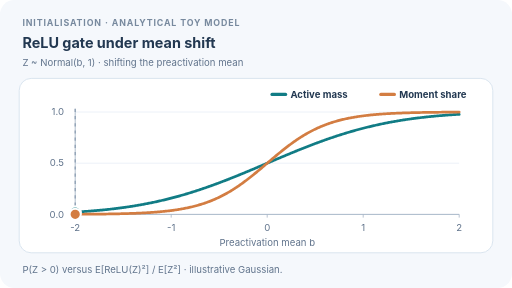
t = 0.00 s
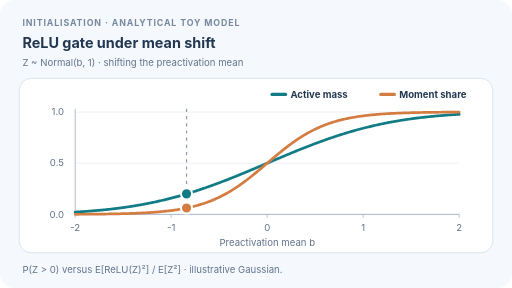
t = 1.74 s
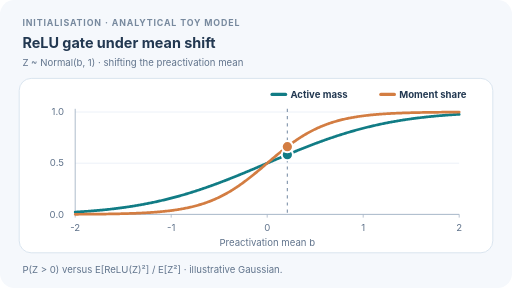
t = 3.32 s
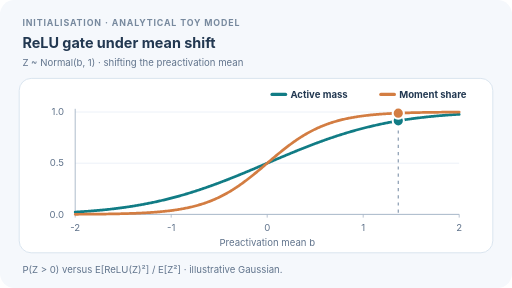
t = 5.05 s
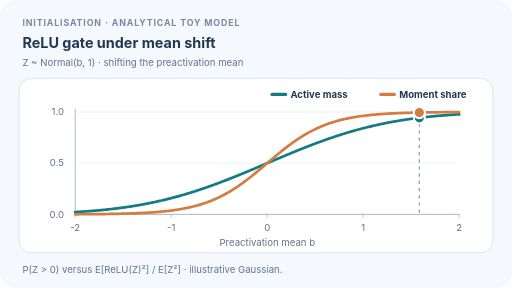
t = 6.62 s
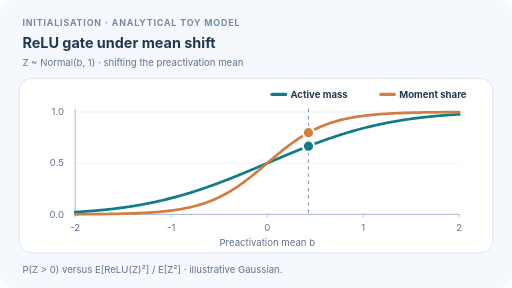
t = 8.36 s

The animated SVG that drew these frames (rendered in a browser with its animation timeline set to each time). Animation: 6 SMIL elements (animate=6); frames cover the first 8.36 s, repeats indefinitely.

<svg xmlns="http://www.w3.org/2000/svg" width="640" height="360" viewBox="0 0 640 360" role="img" aria-labelledby="title desc"><title id="title">ReLU gate under mean shift</title><desc id="desc">As the mean of a unit-variance Gaussian preactivation shifts from negative to positive, the active probability and retained second moment differ; both equal one half only at zero mean.</desc><style>text{font-family:Inter,Segoe UI,Arial,sans-serif;fill:#223851}.meta{font-size:11px;letter-spacing:1.1px;font-weight:700;fill:#77899e}.small{font-size:12px;fill:#61748c}.legend{font-size:12px;font-weight:650}@media(prefers-reduced-motion:reduce){.moving{visibility:hidden}}</style><rect width="640" height="360" rx="18" fill="#f5f8fc" /><text class="meta" x="28" y="32">INITIALISATION · ANALYTICAL TOY MODEL</text><text x="28" y="60" font-size="18" font-weight="700">ReLU gate under mean shift</text><text class="small" x="28" y="82">Z ~ Normal(b, 1)   ·   shifting the preactivation mean</text><rect x="24" y="98" width="592" height="218" rx="15" fill="#fff" stroke="#d9e4ef" stroke-width="1.2" /><line x1="94" y1="268" x2="574" y2="268" stroke="#e7eef6" stroke-width="1" /><text x="80" y="272" text-anchor="end" class="small">0.0</text><line x1="94" y1="204" x2="574" y2="204" stroke="#e7eef6" stroke-width="1" /><text x="80" y="208" text-anchor="end" class="small">0.5</text><line x1="94" y1="140" x2="574" y2="140" stroke="#e7eef6" stroke-width="1" /><text x="80" y="144" text-anchor="end" class="small">1.0</text><line x1="94" y1="136" x2="94" y2="268" stroke="#9aacbe" /><line x1="94" y1="268" x2="574" y2="268" stroke="#9aacbe" /><line x1="94" y1="268" x2="94" y2="272" stroke="#a6b4c6" /><text class="small" x="94" y="289" text-anchor="middle">-2</text><line x1="214" y1="268" x2="214" y2="272" stroke="#a6b4c6" /><text class="small" x="214" y="289" text-anchor="middle">-1</text><line x1="334" y1="268" x2="334" y2="272" stroke="#a6b4c6" /><text class="small" x="334" y="289" text-anchor="middle">0</text><line x1="454" y1="268" x2="454" y2="272" stroke="#a6b4c6" /><text class="small" x="454" y="289" text-anchor="middle">1</text><line x1="574" y1="268" x2="574" y2="272" stroke="#a6b4c6" /><text class="small" x="574" y="289" text-anchor="middle">2</text><text class="small" x="334" y="307" text-anchor="middle">Preactivation mean b</text><polyline points="94.000,265.088 95.200,265.018 96.400,264.947 97.600,264.874 98.800,264.800 100.000,264.725 101.200,264.648 102.400,264.569 103.600,264.489 104.800,264.407 106.000,264.324 107.200,264.239 108.400,264.153 109.600,264.065 110.800,263.975 112.000,263.884 113.200,263.791 114.400,263.696 115.600,263.599 116.800,263.501 118.000,263.401 119.200,263.299 120.400,263.195 121.600,263.089 122.800,262.982 124.000,262.872 125.200,262.761 126.400,262.648 127.600,262.532 128.800,262.415 130.000,262.296 131.200,262.174 132.400,262.051 133.600,261.925 134.800,261.797 136.000,261.668 137.200,261.536 138.400,261.402 139.600,261.265 140.800,261.127 142.000,260.986 143.200,260.843 144.400,260.697 145.600,260.549 146.800,260.399 148.000,260.247 149.200,260.092 150.400,259.935 151.600,259.775 152.800,259.613 154.000,259.449 155.200,259.282 156.400,259.112 157.600,258.940 158.800,258.765 160.000,258.588 161.200,258.408 162.400,258.226 163.600,258.041 164.800,257.853 166.000,257.663 167.200,257.470 168.400,257.274 169.600,257.076 170.800,256.875 172.000,256.671 173.200,256.464 174.400,256.255 175.600,256.043 176.800,255.827 178.000,255.610 179.200,255.389 180.400,255.165 181.600,254.939 182.800,254.709 184.000,254.477 185.200,254.242 186.400,254.003 187.600,253.762 188.800,253.518 190.000,253.271 191.200,253.021 192.400,252.768 193.600,252.512 194.800,252.253 196.000,251.991 197.200,251.726 198.400,251.458 199.600,251.186 200.800,250.912 202.000,250.635 203.200,250.354 204.400,250.071 205.600,249.784 206.800,249.495 208.000,249.202 209.200,248.906 210.400,248.607 211.600,248.305 212.800,248.000 214.000,247.692 215.200,247.381 216.400,247.066 217.600,246.749 218.800,246.428 220.000,246.105 221.200,245.778 222.400,245.448 223.600,245.115 224.800,244.779 226.000,244.440 227.200,244.098 228.400,243.753 229.600,243.405 230.800,243.054 232.000,242.699 233.200,242.342 234.400,241.982 235.600,241.618 236.800,241.252 238.000,240.883 239.200,240.510 240.400,240.135 241.600,239.757 242.800,239.376 244.000,238.992 245.200,238.605 246.400,238.215 247.600,237.822 248.800,237.427 250.000,237.029 251.200,236.628 252.400,236.224 253.600,235.817 254.800,235.408 256.000,234.996 257.200,234.581 258.400,234.164 259.600,233.744 260.800,233.321 262.000,232.896 263.200,232.468 264.400,232.037 265.600,231.605 266.800,231.169 268.000,230.732 269.200,230.291 270.400,229.849 271.600,229.404 272.800,228.957 274.000,228.507 275.200,228.055 276.400,227.601 277.600,227.145 278.800,226.687 280.000,226.227 281.200,225.764 282.400,225.299 283.600,224.833 284.800,224.364 286.000,223.894 287.200,223.422 288.400,222.947 289.600,222.472 290.800,221.994 292.000,221.514 293.200,221.033 294.400,220.550 295.600,220.066 296.800,219.580 298.000,219.093 299.200,218.604 300.400,218.113 301.600,217.622 302.800,217.129 304.000,216.634 305.200,216.139 306.400,215.642 307.600,215.144 308.800,214.645 310.000,214.145 311.200,213.644 312.400,213.142 313.600,212.639 314.800,212.136 316.000,211.631 317.200,211.126 318.400,210.620 319.600,210.113 320.800,209.606 322.000,209.098 323.200,208.590 324.400,208.081 325.600,207.572 326.800,207.062 328.000,206.552 329.200,206.042 330.400,205.532 331.600,205.021 332.800,204.511 334.000,204.000 335.200,203.489 336.400,202.979 337.600,202.468 338.800,201.958 340.000,201.448 341.200,200.938 342.400,200.428 343.600,199.919 344.800,199.410 346.000,198.902 347.200,198.394 348.400,197.887 349.600,197.380 350.800,196.874 352.000,196.369 353.200,195.864 354.400,195.361 355.600,194.858 356.800,194.356 358.000,193.855 359.200,193.355 360.400,192.856 361.600,192.358 362.800,191.861 364.000,191.366 365.200,190.871 366.400,190.378 367.600,189.887 368.800,189.396 370.000,188.907 371.200,188.420 372.400,187.934 373.600,187.450 374.800,186.967 376.000,186.486 377.200,186.006 378.400,185.528 379.600,185.053 380.800,184.578 382.000,184.106 383.200,183.636 384.400,183.167 385.600,182.701 386.800,182.236 388.000,181.773 389.200,181.313 390.400,180.855 391.600,180.399 392.800,179.945 394.000,179.493 395.200,179.043 396.400,178.596 397.600,178.151 398.800,177.709 400.000,177.268 401.200,176.831 402.400,176.395 403.600,175.963 404.800,175.532 406.000,175.104 407.200,174.679 408.400,174.256 409.600,173.836 410.800,173.419 412.000,173.004 413.200,172.592 414.400,172.183 415.600,171.776 416.800,171.372 418.000,170.971 419.200,170.573 420.400,170.178 421.600,169.785 422.800,169.395 424.000,169.008 425.200,168.624 426.400,168.243 427.600,167.865 428.800,167.490 430.000,167.117 431.200,166.748 432.400,166.382 433.600,166.018 434.800,165.658 436.000,165.301 437.200,164.946 438.400,164.595 439.600,164.247 440.800,163.902 442.000,163.560 443.200,163.221 444.400,162.885 445.600,162.552 446.800,162.222 448.000,161.895 449.200,161.572 450.400,161.251 451.600,160.934 452.800,160.619 454.000,160.308 455.200,160.000 456.400,159.695 457.600,159.393 458.800,159.094 460.000,158.798 461.200,158.505 462.400,158.216 463.600,157.929 464.800,157.646 466.000,157.365 467.200,157.088 468.400,156.814 469.600,156.542 470.800,156.274 472.000,156.009 473.200,155.747 474.400,155.488 475.600,155.232 476.800,154.979 478.000,154.729 479.200,154.482 480.400,154.238 481.600,153.997 482.800,153.758 484.000,153.523 485.200,153.291 486.400,153.061 487.600,152.835 488.800,152.611 490.000,152.390 491.200,152.173 492.400,151.957 493.600,151.745 494.800,151.536 496.000,151.329 497.200,151.125 498.400,150.924 499.600,150.726 500.800,150.530 502.000,150.337 503.200,150.147 504.400,149.959 505.600,149.774 506.800,149.592 508.000,149.412 509.200,149.235 510.400,149.060 511.600,148.888 512.800,148.718 514.000,148.551 515.200,148.387 516.400,148.225 517.600,148.065 518.800,147.908 520.000,147.753 521.200,147.601 522.400,147.451 523.600,147.303 524.800,147.157 526.000,147.014 527.200,146.873 528.400,146.735 529.600,146.598 530.800,146.464 532.000,146.332 533.200,146.203 534.400,146.075 535.600,145.949 536.800,145.826 538.000,145.704 539.200,145.585 540.400,145.468 541.600,145.352 542.800,145.239 544.000,145.128 545.200,145.018 546.400,144.911 547.600,144.805 548.800,144.701 550.000,144.599 551.200,144.499 552.400,144.401 553.600,144.304 554.800,144.209 556.000,144.116 557.200,144.025 558.400,143.935 559.600,143.847 560.800,143.761 562.000,143.676 563.200,143.593 564.400,143.511 565.600,143.431 566.800,143.352 568.000,143.275 569.200,143.200 570.400,143.126 571.600,143.053 572.800,142.982 574.000,142.912" stroke="#117c85" stroke-width="3.4" stroke-linecap="round" stroke-linejoin="round" fill="none" /><polyline points="94.000,267.852 95.200,267.847 96.400,267.841 97.600,267.835 98.800,267.829 100.000,267.822 101.200,267.815 102.400,267.808 103.600,267.801 104.800,267.794 106.000,267.786 107.200,267.778 108.400,267.769 109.600,267.761 110.800,267.752 112.000,267.743 113.200,267.733 114.400,267.723 115.600,267.713 116.800,267.702 118.000,267.691 119.200,267.680 120.400,267.668 121.600,267.655 122.800,267.643 124.000,267.630 125.200,267.616 126.400,267.602 127.600,267.587 128.800,267.572 130.000,267.557 131.200,267.540 132.400,267.524 133.600,267.506 134.800,267.488 136.000,267.470 137.200,267.451 138.400,267.431 139.600,267.410 140.800,267.389 142.000,267.367 143.200,267.344 144.400,267.320 145.600,267.296 146.800,267.271 148.000,267.245 149.200,267.218 150.400,267.190 151.600,267.161 152.800,267.131 154.000,267.100 155.200,267.068 156.400,267.035 157.600,267.001 158.800,266.966 160.000,266.929 161.200,266.892 162.400,266.853 163.600,266.812 164.800,266.771 166.000,266.728 167.200,266.683 168.400,266.637 169.600,266.590 170.800,266.541 172.000,266.490 173.200,266.438 174.400,266.384 175.600,266.328 176.800,266.270 178.000,266.210 179.200,266.149 180.400,266.085 181.600,266.019 182.800,265.951 184.000,265.881 185.200,265.809 186.400,265.734 187.600,265.657 188.800,265.577 190.000,265.495 191.200,265.410 192.400,265.323 193.600,265.233 194.800,265.139 196.000,265.043 197.200,264.944 198.400,264.841 199.600,264.736 200.800,264.627 202.000,264.514 203.200,264.398 204.400,264.279 205.600,264.155 206.800,264.028 208.000,263.897 209.200,263.762 210.400,263.622 211.600,263.479 212.800,263.331 214.000,263.178 215.200,263.021 216.400,262.859 217.600,262.692 218.800,262.520 220.000,262.343 221.200,262.161 222.400,261.973 223.600,261.780 224.800,261.581 226.000,261.376 227.200,261.165 228.400,260.948 229.600,260.724 230.800,260.494 232.000,260.258 233.200,260.015 234.400,259.764 235.600,259.507 236.800,259.243 238.000,258.971 239.200,258.691 240.400,258.404 241.600,258.108 242.800,257.805 244.000,257.494 245.200,257.174 246.400,256.845 247.600,256.508 248.800,256.161 250.000,255.806 251.200,255.441 252.400,255.067 253.600,254.683 254.800,254.289 256.000,253.886 257.200,253.472 258.400,253.048 259.600,252.614 260.800,252.169 262.000,251.713 263.200,251.246 264.400,250.769 265.600,250.280 266.800,249.779 268.000,249.268 269.200,248.744 270.400,248.209 271.600,247.662 272.800,247.104 274.000,246.533 275.200,245.950 276.400,245.355 277.600,244.748 278.800,244.128 280.000,243.496 281.200,242.851 282.400,242.194 283.600,241.525 284.800,240.843 286.000,240.149 287.200,239.442 288.400,238.723 289.600,237.991 290.800,237.247 292.000,236.491 293.200,235.722 294.400,234.942 295.600,234.149 296.800,233.345 298.000,232.529 299.200,231.701 300.400,230.862 301.600,230.012 302.800,229.152 304.000,228.280 305.200,227.398 306.400,226.506 307.600,225.604 308.800,224.692 310.000,223.771 311.200,222.841 312.400,221.902 313.600,220.955 314.800,220.001 316.000,219.038 317.200,218.069 318.400,217.093 319.600,216.111 320.800,215.122 322.000,214.129 323.200,213.130 324.400,212.127 325.600,211.120 326.800,210.109 328.000,209.096 329.200,208.080 330.400,207.062 331.600,206.042 332.800,205.021 334.000,204.000 335.200,202.979 336.400,201.958 337.600,200.938 338.800,199.920 340.000,198.904 341.200,197.891 342.400,196.880 343.600,195.873 344.800,194.870 346.000,193.871 347.200,192.878 348.400,191.889 349.600,190.907 350.800,189.931 352.000,188.962 353.200,187.999 354.400,187.045 355.600,186.098 356.800,185.159 358.000,184.229 359.200,183.308 360.400,182.396 361.600,181.494 362.800,180.602 364.000,179.720 365.200,178.848 366.400,177.988 367.600,177.138 368.800,176.299 370.000,175.471 371.200,174.655 372.400,173.851 373.600,173.058 374.800,172.278 376.000,171.509 377.200,170.753 378.400,170.009 379.600,169.277 380.800,168.558 382.000,167.851 383.200,167.157 384.400,166.475 385.600,165.806 386.800,165.149 388.000,164.504 389.200,163.872 390.400,163.252 391.600,162.645 392.800,162.050 394.000,161.467 395.200,160.896 396.400,160.338 397.600,159.791 398.800,159.256 400.000,158.732 401.200,158.221 402.400,157.720 403.600,157.231 404.800,156.754 406.000,156.287 407.200,155.831 408.400,155.386 409.600,154.952 410.800,154.528 412.000,154.114 413.200,153.711 414.400,153.317 415.600,152.933 416.800,152.559 418.000,152.194 419.200,151.839 420.400,151.492 421.600,151.155 422.800,150.826 424.000,150.506 425.200,150.195 426.400,149.892 427.600,149.596 428.800,149.309 430.000,149.029 431.200,148.757 432.400,148.493 433.600,148.236 434.800,147.985 436.000,147.742 437.200,147.506 438.400,147.276 439.600,147.052 440.800,146.835 442.000,146.624 443.200,146.419 444.400,146.220 445.600,146.027 446.800,145.839 448.000,145.657 449.200,145.480 450.400,145.308 451.600,145.141 452.800,144.979 454.000,144.822 455.200,144.669 456.400,144.521 457.600,144.378 458.800,144.238 460.000,144.103 461.200,143.972 462.400,143.845 463.600,143.721 464.800,143.602 466.000,143.486 467.200,143.373 468.400,143.264 469.600,143.159 470.800,143.056 472.000,142.957 473.200,142.861 474.400,142.767 475.600,142.677 476.800,142.590 478.000,142.505 479.200,142.423 480.400,142.343 481.600,142.266 482.800,142.191 484.000,142.119 485.200,142.049 486.400,141.981 487.600,141.915 488.800,141.851 490.000,141.790 491.200,141.730 492.400,141.672 493.600,141.616 494.800,141.562 496.000,141.510 497.200,141.459 498.400,141.410 499.600,141.363 500.800,141.317 502.000,141.272 503.200,141.229 504.400,141.188 505.600,141.147 506.800,141.108 508.000,141.071 509.200,141.034 510.400,140.999 511.600,140.965 512.800,140.932 514.000,140.900 515.200,140.869 516.400,140.839 517.600,140.810 518.800,140.782 520.000,140.755 521.200,140.729 522.400,140.704 523.600,140.680 524.800,140.656 526.000,140.633 527.200,140.611 528.400,140.590 529.600,140.569 530.800,140.549 532.000,140.530 533.200,140.512 534.400,140.494 535.600,140.476 536.800,140.460 538.000,140.443 539.200,140.428 540.400,140.413 541.600,140.398 542.800,140.384 544.000,140.370 545.200,140.357 546.400,140.345 547.600,140.332 548.800,140.320 550.000,140.309 551.200,140.298 552.400,140.287 553.600,140.277 554.800,140.267 556.000,140.257 557.200,140.248 558.400,140.239 559.600,140.231 560.800,140.222 562.000,140.214 563.200,140.206 564.400,140.199 565.600,140.192 566.800,140.185 568.000,140.178 569.200,140.171 570.400,140.165 571.600,140.159 572.800,140.153 574.000,140.148" stroke="#d37d42" stroke-width="3.4" stroke-linecap="round" stroke-linejoin="round" fill="none" /><line x1="340" y1="118" x2="357" y2="118" stroke="#117c85" stroke-width="4" stroke-linecap="round" /><text x="363" y="122" class="legend">Active mass</text><line x1="476" y1="118" x2="493" y2="118" stroke="#d37d42" stroke-width="4" stroke-linecap="round" /><text x="499" y="122" class="legend">Moment share</text><line class="moving" x1="94" x2="94" y1="136" y2="268" stroke="#899bb0" stroke-width="1.5" stroke-dasharray="4 5"><animate attributeName="x1" values="94.000;96.400;98.800;101.200;103.600;106.000;108.400;110.800;113.200;115.600;118.000;120.400;122.800;125.200;127.600;130.000;132.400;134.800;137.200;139.600;142.000;144.400;146.800;149.200;151.600;154.000;156.400;158.800;161.200;163.600;166.000;168.400;170.800;173.200;175.600;178.000;180.400;182.800;185.200;187.600;190.000;192.400;194.800;197.200;199.600;202.000;204.400;206.800;209.200;211.600;214.000;216.400;218.800;221.200;223.600;226.000;228.400;230.800;233.200;235.600;238.000;240.400;242.800;245.200;247.600;250.000;252.400;254.800;257.200;259.600;262.000;264.400;266.800;269.200;271.600;274.000;276.400;278.800;281.200;283.600;286.000;288.400;290.800;293.200;295.600;298.000;300.400;302.800;305.200;307.600;310.000;312.400;314.800;317.200;319.600;322.000;324.400;326.800;329.200;331.600;334.000;336.400;338.800;341.200;343.600;346.000;348.400;350.800;353.200;355.600;358.000;360.400;362.800;365.200;367.600;370.000;372.400;374.800;377.200;379.600;382.000;384.400;386.800;389.200;391.600;394.000;396.400;398.800;401.200;403.600;406.000;408.400;410.800;413.200;415.600;418.000;420.400;422.800;425.200;427.600;430.000;432.400;434.800;437.200;439.600;442.000;444.400;446.800;449.200;451.600;454.000;456.400;458.800;461.200;463.600;466.000;468.400;470.800;473.200;475.600;478.000;480.400;482.800;485.200;487.600;490.000;492.400;494.800;497.200;499.600;502.000;504.400;506.800;509.200;511.600;514.000;516.400;518.800;521.200;523.600;526.000;528.400;530.800;533.200;535.600;538.000;540.400;542.800;545.200;547.600;550.000;552.400;554.800;557.200;559.600;562.000;564.400;566.800;569.200;571.600;574.000;571.600;569.200;566.800;564.400;562.000;559.600;557.200;554.800;552.400;550.000;547.600;545.200;542.800;540.400;538.000;535.600;533.200;530.800;528.400;526.000;523.600;521.200;518.800;516.400;514.000;511.600;509.200;506.800;504.400;502.000;499.600;497.200;494.800;492.400;490.000;487.600;485.200;482.800;480.400;478.000;475.600;473.200;470.800;468.400;466.000;463.600;461.200;458.800;456.400;454.000;451.600;449.200;446.800;444.400;442.000;439.600;437.200;434.800;432.400;430.000;427.600;425.200;422.800;420.400;418.000;415.600;413.200;410.800;408.400;406.000;403.600;401.200;398.800;396.400;394.000;391.600;389.200;386.800;384.400;382.000;379.600;377.200;374.800;372.400;370.000;367.600;365.200;362.800;360.400;358.000;355.600;353.200;350.800;348.400;346.000;343.600;341.200;338.800;336.400;334.000;331.600;329.200;326.800;324.400;322.000;319.600;317.200;314.800;312.400;310.000;307.600;305.200;302.800;300.400;298.000;295.600;293.200;290.800;288.400;286.000;283.600;281.200;278.800;276.400;274.000;271.600;269.200;266.800;264.400;262.000;259.600;257.200;254.800;252.400;250.000;247.600;245.200;242.800;240.400;238.000;235.600;233.200;230.800;228.400;226.000;223.600;221.200;218.800;216.400;214.000;211.600;209.200;206.800;204.400;202.000;199.600;197.200;194.800;192.400;190.000;187.600;185.200;182.800;180.400;178.000;175.600;173.200;170.800;168.400;166.000;163.600;161.200;158.800;156.400;154.000;151.600;149.200;146.800;144.400;142.000;139.600;137.200;134.800;132.400;130.000;127.600;125.200;122.800;120.400;118.000;115.600;113.200;110.800;108.400;106.000;103.600;101.200;98.800;96.400;94.000" dur="12s" calcMode="linear" repeatCount="indefinite" /><animate attributeName="x2" values="94.000;96.400;98.800;101.200;103.600;106.000;108.400;110.800;113.200;115.600;118.000;120.400;122.800;125.200;127.600;130.000;132.400;134.800;137.200;139.600;142.000;144.400;146.800;149.200;151.600;154.000;156.400;158.800;161.200;163.600;166.000;168.400;170.800;173.200;175.600;178.000;180.400;182.800;185.200;187.600;190.000;192.400;194.800;197.200;199.600;202.000;204.400;206.800;209.200;211.600;214.000;216.400;218.800;221.200;223.600;226.000;228.400;230.800;233.200;235.600;238.000;240.400;242.800;245.200;247.600;250.000;252.400;254.800;257.200;259.600;262.000;264.400;266.800;269.200;271.600;274.000;276.400;278.800;281.200;283.600;286.000;288.400;290.800;293.200;295.600;298.000;300.400;302.800;305.200;307.600;310.000;312.400;314.800;317.200;319.600;322.000;324.400;326.800;329.200;331.600;334.000;336.400;338.800;341.200;343.600;346.000;348.400;350.800;353.200;355.600;358.000;360.400;362.800;365.200;367.600;370.000;372.400;374.800;377.200;379.600;382.000;384.400;386.800;389.200;391.600;394.000;396.400;398.800;401.200;403.600;406.000;408.400;410.800;413.200;415.600;418.000;420.400;422.800;425.200;427.600;430.000;432.400;434.800;437.200;439.600;442.000;444.400;446.800;449.200;451.600;454.000;456.400;458.800;461.200;463.600;466.000;468.400;470.800;473.200;475.600;478.000;480.400;482.800;485.200;487.600;490.000;492.400;494.800;497.200;499.600;502.000;504.400;506.800;509.200;511.600;514.000;516.400;518.800;521.200;523.600;526.000;528.400;530.800;533.200;535.600;538.000;540.400;542.800;545.200;547.600;550.000;552.400;554.800;557.200;559.600;562.000;564.400;566.800;569.200;571.600;574.000;571.600;569.200;566.800;564.400;562.000;559.600;557.200;554.800;552.400;550.000;547.600;545.200;542.800;540.400;538.000;535.600;533.200;530.800;528.400;526.000;523.600;521.200;518.800;516.400;514.000;511.600;509.200;506.800;504.400;502.000;499.600;497.200;494.800;492.400;490.000;487.600;485.200;482.800;480.400;478.000;475.600;473.200;470.800;468.400;466.000;463.600;461.200;458.800;456.400;454.000;451.600;449.200;446.800;444.400;442.000;439.600;437.200;434.800;432.400;430.000;427.600;425.200;422.800;420.400;418.000;415.600;413.200;410.800;408.400;406.000;403.600;401.200;398.800;396.400;394.000;391.600;389.200;386.800;384.400;382.000;379.600;377.200;374.800;372.400;370.000;367.600;365.200;362.800;360.400;358.000;355.600;353.200;350.800;348.400;346.000;343.600;341.200;338.800;336.400;334.000;331.600;329.200;326.800;324.400;322.000;319.600;317.200;314.800;312.400;310.000;307.600;305.200;302.800;300.400;298.000;295.600;293.200;290.800;288.400;286.000;283.600;281.200;278.800;276.400;274.000;271.600;269.200;266.800;264.400;262.000;259.600;257.200;254.800;252.400;250.000;247.600;245.200;242.800;240.400;238.000;235.600;233.200;230.800;228.400;226.000;223.600;221.200;218.800;216.400;214.000;211.600;209.200;206.800;204.400;202.000;199.600;197.200;194.800;192.400;190.000;187.600;185.200;182.800;180.400;178.000;175.600;173.200;170.800;168.400;166.000;163.600;161.200;158.800;156.400;154.000;151.600;149.200;146.800;144.400;142.000;139.600;137.200;134.800;132.400;130.000;127.600;125.200;122.800;120.400;118.000;115.600;113.200;110.800;108.400;106.000;103.600;101.200;98.800;96.400;94.000" dur="12s" calcMode="linear" repeatCount="indefinite" /></line><circle class="moving" cx="94" cy="265.09" r="7" fill="#117c85" stroke="#fff" stroke-width="2.5"><animate attributeName="cx" values="94.000;96.400;98.800;101.200;103.600;106.000;108.400;110.800;113.200;115.600;118.000;120.400;122.800;125.200;127.600;130.000;132.400;134.800;137.200;139.600;142.000;144.400;146.800;149.200;151.600;154.000;156.400;158.800;161.200;163.600;166.000;168.400;170.800;173.200;175.600;178.000;180.400;182.800;185.200;187.600;190.000;192.400;194.800;197.200;199.600;202.000;204.400;206.800;209.200;211.600;214.000;216.400;218.800;221.200;223.600;226.000;228.400;230.800;233.200;235.600;238.000;240.400;242.800;245.200;247.600;250.000;252.400;254.800;257.200;259.600;262.000;264.400;266.800;269.200;271.600;274.000;276.400;278.800;281.200;283.600;286.000;288.400;290.800;293.200;295.600;298.000;300.400;302.800;305.200;307.600;310.000;312.400;314.800;317.200;319.600;322.000;324.400;326.800;329.200;331.600;334.000;336.400;338.800;341.200;343.600;346.000;348.400;350.800;353.200;355.600;358.000;360.400;362.800;365.200;367.600;370.000;372.400;374.800;377.200;379.600;382.000;384.400;386.800;389.200;391.600;394.000;396.400;398.800;401.200;403.600;406.000;408.400;410.800;413.200;415.600;418.000;420.400;422.800;425.200;427.600;430.000;432.400;434.800;437.200;439.600;442.000;444.400;446.800;449.200;451.600;454.000;456.400;458.800;461.200;463.600;466.000;468.400;470.800;473.200;475.600;478.000;480.400;482.800;485.200;487.600;490.000;492.400;494.800;497.200;499.600;502.000;504.400;506.800;509.200;511.600;514.000;516.400;518.800;521.200;523.600;526.000;528.400;530.800;533.200;535.600;538.000;540.400;542.800;545.200;547.600;550.000;552.400;554.800;557.200;559.600;562.000;564.400;566.800;569.200;571.600;574.000;571.600;569.200;566.800;564.400;562.000;559.600;557.200;554.800;552.400;550.000;547.600;545.200;542.800;540.400;538.000;535.600;533.200;530.800;528.400;526.000;523.600;521.200;518.800;516.400;514.000;511.600;509.200;506.800;504.400;502.000;499.600;497.200;494.800;492.400;490.000;487.600;485.200;482.800;480.400;478.000;475.600;473.200;470.800;468.400;466.000;463.600;461.200;458.800;456.400;454.000;451.600;449.200;446.800;444.400;442.000;439.600;437.200;434.800;432.400;430.000;427.600;425.200;422.800;420.400;418.000;415.600;413.200;410.800;408.400;406.000;403.600;401.200;398.800;396.400;394.000;391.600;389.200;386.800;384.400;382.000;379.600;377.200;374.800;372.400;370.000;367.600;365.200;362.800;360.400;358.000;355.600;353.200;350.800;348.400;346.000;343.600;341.200;338.800;336.400;334.000;331.600;329.200;326.800;324.400;322.000;319.600;317.200;314.800;312.400;310.000;307.600;305.200;302.800;300.400;298.000;295.600;293.200;290.800;288.400;286.000;283.600;281.200;278.800;276.400;274.000;271.600;269.200;266.800;264.400;262.000;259.600;257.200;254.800;252.400;250.000;247.600;245.200;242.800;240.400;238.000;235.600;233.200;230.800;228.400;226.000;223.600;221.200;218.800;216.400;214.000;211.600;209.200;206.800;204.400;202.000;199.600;197.200;194.800;192.400;190.000;187.600;185.200;182.800;180.400;178.000;175.600;173.200;170.800;168.400;166.000;163.600;161.200;158.800;156.400;154.000;151.600;149.200;146.800;144.400;142.000;139.600;137.200;134.800;132.400;130.000;127.600;125.200;122.800;120.400;118.000;115.600;113.200;110.800;108.400;106.000;103.600;101.200;98.800;96.400;94.000" dur="12s" calcMode="linear" repeatCount="indefinite" /><animate attributeName="cy" values="265.088;264.947;264.800;264.648;264.489;264.324;264.153;263.975;263.791;263.599;263.401;263.195;262.982;262.761;262.532;262.296;262.051;261.797;261.536;261.265;260.986;260.697;260.399;260.092;259.775;259.449;259.112;258.765;258.408;258.041;257.663;257.274;256.875;256.464;256.043;255.610;255.165;254.709;254.242;253.762;253.271;252.768;252.253;251.726;251.186;250.635;250.071;249.495;248.906;248.305;247.692;247.066;246.428;245.778;245.115;244.440;243.753;243.054;242.342;241.618;240.883;240.135;239.376;238.605;237.822;237.029;236.224;235.408;234.581;233.744;232.896;232.037;231.169;230.291;229.404;228.507;227.601;226.687;225.764;224.833;223.894;222.947;221.994;221.033;220.066;219.093;218.113;217.129;216.139;215.144;214.145;213.142;212.136;211.126;210.113;209.098;208.081;207.062;206.042;205.021;204.000;202.979;201.958;200.938;199.919;198.902;197.887;196.874;195.864;194.858;193.855;192.856;191.861;190.871;189.887;188.907;187.934;186.967;186.006;185.053;184.106;183.167;182.236;181.313;180.399;179.493;178.596;177.709;176.831;175.963;175.104;174.256;173.419;172.592;171.776;170.971;170.178;169.395;168.624;167.865;167.117;166.382;165.658;164.946;164.247;163.560;162.885;162.222;161.572;160.934;160.308;159.695;159.094;158.505;157.929;157.365;156.814;156.274;155.747;155.232;154.729;154.238;153.758;153.291;152.835;152.390;151.957;151.536;151.125;150.726;150.337;149.959;149.592;149.235;148.888;148.551;148.225;147.908;147.601;147.303;147.014;146.735;146.464;146.203;145.949;145.704;145.468;145.239;145.018;144.805;144.599;144.401;144.209;144.025;143.847;143.676;143.511;143.352;143.200;143.053;142.912;143.053;143.200;143.352;143.511;143.676;143.847;144.025;144.209;144.401;144.599;144.805;145.018;145.239;145.468;145.704;145.949;146.203;146.464;146.735;147.014;147.303;147.601;147.908;148.225;148.551;148.888;149.235;149.592;149.959;150.337;150.726;151.125;151.536;151.957;152.390;152.835;153.291;153.758;154.238;154.729;155.232;155.747;156.274;156.814;157.365;157.929;158.505;159.094;159.695;160.308;160.934;161.572;162.222;162.885;163.560;164.247;164.946;165.658;166.382;167.117;167.865;168.624;169.395;170.178;170.971;171.776;172.592;173.419;174.256;175.104;175.963;176.831;177.709;178.596;179.493;180.399;181.313;182.236;183.167;184.106;185.053;186.006;186.967;187.934;188.907;189.887;190.871;191.861;192.856;193.855;194.858;195.864;196.874;197.887;198.902;199.919;200.938;201.958;202.979;204.000;205.021;206.042;207.062;208.081;209.098;210.113;211.126;212.136;213.142;214.145;215.144;216.139;217.129;218.113;219.093;220.066;221.033;221.994;222.947;223.894;224.833;225.764;226.687;227.601;228.507;229.404;230.291;231.169;232.037;232.896;233.744;234.581;235.408;236.224;237.029;237.822;238.605;239.376;240.135;240.883;241.618;242.342;243.054;243.753;244.440;245.115;245.778;246.428;247.066;247.692;248.305;248.906;249.495;250.071;250.635;251.186;251.726;252.253;252.768;253.271;253.762;254.242;254.709;255.165;255.610;256.043;256.464;256.875;257.274;257.663;258.041;258.408;258.765;259.112;259.449;259.775;260.092;260.399;260.697;260.986;261.265;261.536;261.797;262.051;262.296;262.532;262.761;262.982;263.195;263.401;263.599;263.791;263.975;264.153;264.324;264.489;264.648;264.800;264.947;265.088" dur="12s" calcMode="linear" repeatCount="indefinite" /></circle><circle class="moving" cx="94" cy="267.85" r="7" fill="#d37d42" stroke="#fff" stroke-width="2.5"><animate attributeName="cx" values="94.000;96.400;98.800;101.200;103.600;106.000;108.400;110.800;113.200;115.600;118.000;120.400;122.800;125.200;127.600;130.000;132.400;134.800;137.200;139.600;142.000;144.400;146.800;149.200;151.600;154.000;156.400;158.800;161.200;163.600;166.000;168.400;170.800;173.200;175.600;178.000;180.400;182.800;185.200;187.600;190.000;192.400;194.800;197.200;199.600;202.000;204.400;206.800;209.200;211.600;214.000;216.400;218.800;221.200;223.600;226.000;228.400;230.800;233.200;235.600;238.000;240.400;242.800;245.200;247.600;250.000;252.400;254.800;257.200;259.600;262.000;264.400;266.800;269.200;271.600;274.000;276.400;278.800;281.200;283.600;286.000;288.400;290.800;293.200;295.600;298.000;300.400;302.800;305.200;307.600;310.000;312.400;314.800;317.200;319.600;322.000;324.400;326.800;329.200;331.600;334.000;336.400;338.800;341.200;343.600;346.000;348.400;350.800;353.200;355.600;358.000;360.400;362.800;365.200;367.600;370.000;372.400;374.800;377.200;379.600;382.000;384.400;386.800;389.200;391.600;394.000;396.400;398.800;401.200;403.600;406.000;408.400;410.800;413.200;415.600;418.000;420.400;422.800;425.200;427.600;430.000;432.400;434.800;437.200;439.600;442.000;444.400;446.800;449.200;451.600;454.000;456.400;458.800;461.200;463.600;466.000;468.400;470.800;473.200;475.600;478.000;480.400;482.800;485.200;487.600;490.000;492.400;494.800;497.200;499.600;502.000;504.400;506.800;509.200;511.600;514.000;516.400;518.800;521.200;523.600;526.000;528.400;530.800;533.200;535.600;538.000;540.400;542.800;545.200;547.600;550.000;552.400;554.800;557.200;559.600;562.000;564.400;566.800;569.200;571.600;574.000;571.600;569.200;566.800;564.400;562.000;559.600;557.200;554.800;552.400;550.000;547.600;545.200;542.800;540.400;538.000;535.600;533.200;530.800;528.400;526.000;523.600;521.200;518.800;516.400;514.000;511.600;509.200;506.800;504.400;502.000;499.600;497.200;494.800;492.400;490.000;487.600;485.200;482.800;480.400;478.000;475.600;473.200;470.800;468.400;466.000;463.600;461.200;458.800;456.400;454.000;451.600;449.200;446.800;444.400;442.000;439.600;437.200;434.800;432.400;430.000;427.600;425.200;422.800;420.400;418.000;415.600;413.200;410.800;408.400;406.000;403.600;401.200;398.800;396.400;394.000;391.600;389.200;386.800;384.400;382.000;379.600;377.200;374.800;372.400;370.000;367.600;365.200;362.800;360.400;358.000;355.600;353.200;350.800;348.400;346.000;343.600;341.200;338.800;336.400;334.000;331.600;329.200;326.800;324.400;322.000;319.600;317.200;314.800;312.400;310.000;307.600;305.200;302.800;300.400;298.000;295.600;293.200;290.800;288.400;286.000;283.600;281.200;278.800;276.400;274.000;271.600;269.200;266.800;264.400;262.000;259.600;257.200;254.800;252.400;250.000;247.600;245.200;242.800;240.400;238.000;235.600;233.200;230.800;228.400;226.000;223.600;221.200;218.800;216.400;214.000;211.600;209.200;206.800;204.400;202.000;199.600;197.200;194.800;192.400;190.000;187.600;185.200;182.800;180.400;178.000;175.600;173.200;170.800;168.400;166.000;163.600;161.200;158.800;156.400;154.000;151.600;149.200;146.800;144.400;142.000;139.600;137.200;134.800;132.400;130.000;127.600;125.200;122.800;120.400;118.000;115.600;113.200;110.800;108.400;106.000;103.600;101.200;98.800;96.400;94.000" dur="12s" calcMode="linear" repeatCount="indefinite" /><animate attributeName="cy" values="267.852;267.841;267.829;267.815;267.801;267.786;267.769;267.752;267.733;267.713;267.691;267.668;267.643;267.616;267.587;267.557;267.524;267.488;267.451;267.410;267.367;267.320;267.271;267.218;267.161;267.100;267.035;266.966;266.892;266.812;266.728;266.637;266.541;266.438;266.328;266.210;266.085;265.951;265.809;265.657;265.495;265.323;265.139;264.944;264.736;264.514;264.279;264.028;263.762;263.479;263.178;262.859;262.520;262.161;261.780;261.376;260.948;260.494;260.015;259.507;258.971;258.404;257.805;257.174;256.508;255.806;255.067;254.289;253.472;252.614;251.713;250.769;249.779;248.744;247.662;246.533;245.355;244.128;242.851;241.525;240.149;238.723;237.247;235.722;234.149;232.529;230.862;229.152;227.398;225.604;223.771;221.902;220.001;218.069;216.111;214.129;212.127;210.109;208.080;206.042;204.000;201.958;199.920;197.891;195.873;193.871;191.889;189.931;187.999;186.098;184.229;182.396;180.602;178.848;177.138;175.471;173.851;172.278;170.753;169.277;167.851;166.475;165.149;163.872;162.645;161.467;160.338;159.256;158.221;157.231;156.287;155.386;154.528;153.711;152.933;152.194;151.492;150.826;150.195;149.596;149.029;148.493;147.985;147.506;147.052;146.624;146.220;145.839;145.480;145.141;144.822;144.521;144.238;143.972;143.721;143.486;143.264;143.056;142.861;142.677;142.505;142.343;142.191;142.049;141.915;141.790;141.672;141.562;141.459;141.363;141.272;141.188;141.108;141.034;140.965;140.900;140.839;140.782;140.729;140.680;140.633;140.590;140.549;140.512;140.476;140.443;140.413;140.384;140.357;140.332;140.309;140.287;140.267;140.248;140.231;140.214;140.199;140.185;140.171;140.159;140.148;140.159;140.171;140.185;140.199;140.214;140.231;140.248;140.267;140.287;140.309;140.332;140.357;140.384;140.413;140.443;140.476;140.512;140.549;140.590;140.633;140.680;140.729;140.782;140.839;140.900;140.965;141.034;141.108;141.188;141.272;141.363;141.459;141.562;141.672;141.790;141.915;142.049;142.191;142.343;142.505;142.677;142.861;143.056;143.264;143.486;143.721;143.972;144.238;144.521;144.822;145.141;145.480;145.839;146.220;146.624;147.052;147.506;147.985;148.493;149.029;149.596;150.195;150.826;151.492;152.194;152.933;153.711;154.528;155.386;156.287;157.231;158.221;159.256;160.338;161.467;162.645;163.872;165.149;166.475;167.851;169.277;170.753;172.278;173.851;175.471;177.138;178.848;180.602;182.396;184.229;186.098;187.999;189.931;191.889;193.871;195.873;197.891;199.920;201.958;204.000;206.042;208.080;210.109;212.127;214.129;216.111;218.069;220.001;221.902;223.771;225.604;227.398;229.152;230.862;232.529;234.149;235.722;237.247;238.723;240.149;241.525;242.851;244.128;245.355;246.533;247.662;248.744;249.779;250.769;251.713;252.614;253.472;254.289;255.067;255.806;256.508;257.174;257.805;258.404;258.971;259.507;260.015;260.494;260.948;261.376;261.780;262.161;262.520;262.859;263.178;263.479;263.762;264.028;264.279;264.514;264.736;264.944;265.139;265.323;265.495;265.657;265.809;265.951;266.085;266.210;266.328;266.438;266.541;266.637;266.728;266.812;266.892;266.966;267.035;267.100;267.161;267.218;267.271;267.320;267.367;267.410;267.451;267.488;267.524;267.557;267.587;267.616;267.643;267.668;267.691;267.713;267.733;267.752;267.769;267.786;267.801;267.815;267.829;267.841;267.852" dur="12s" calcMode="linear" repeatCount="indefinite" /></circle><text class="small" x="28" y="341">P(Z &gt; 0) versus E[ReLU(Z)²] / E[Z²] · illustrative Gaussian.</text></svg>
